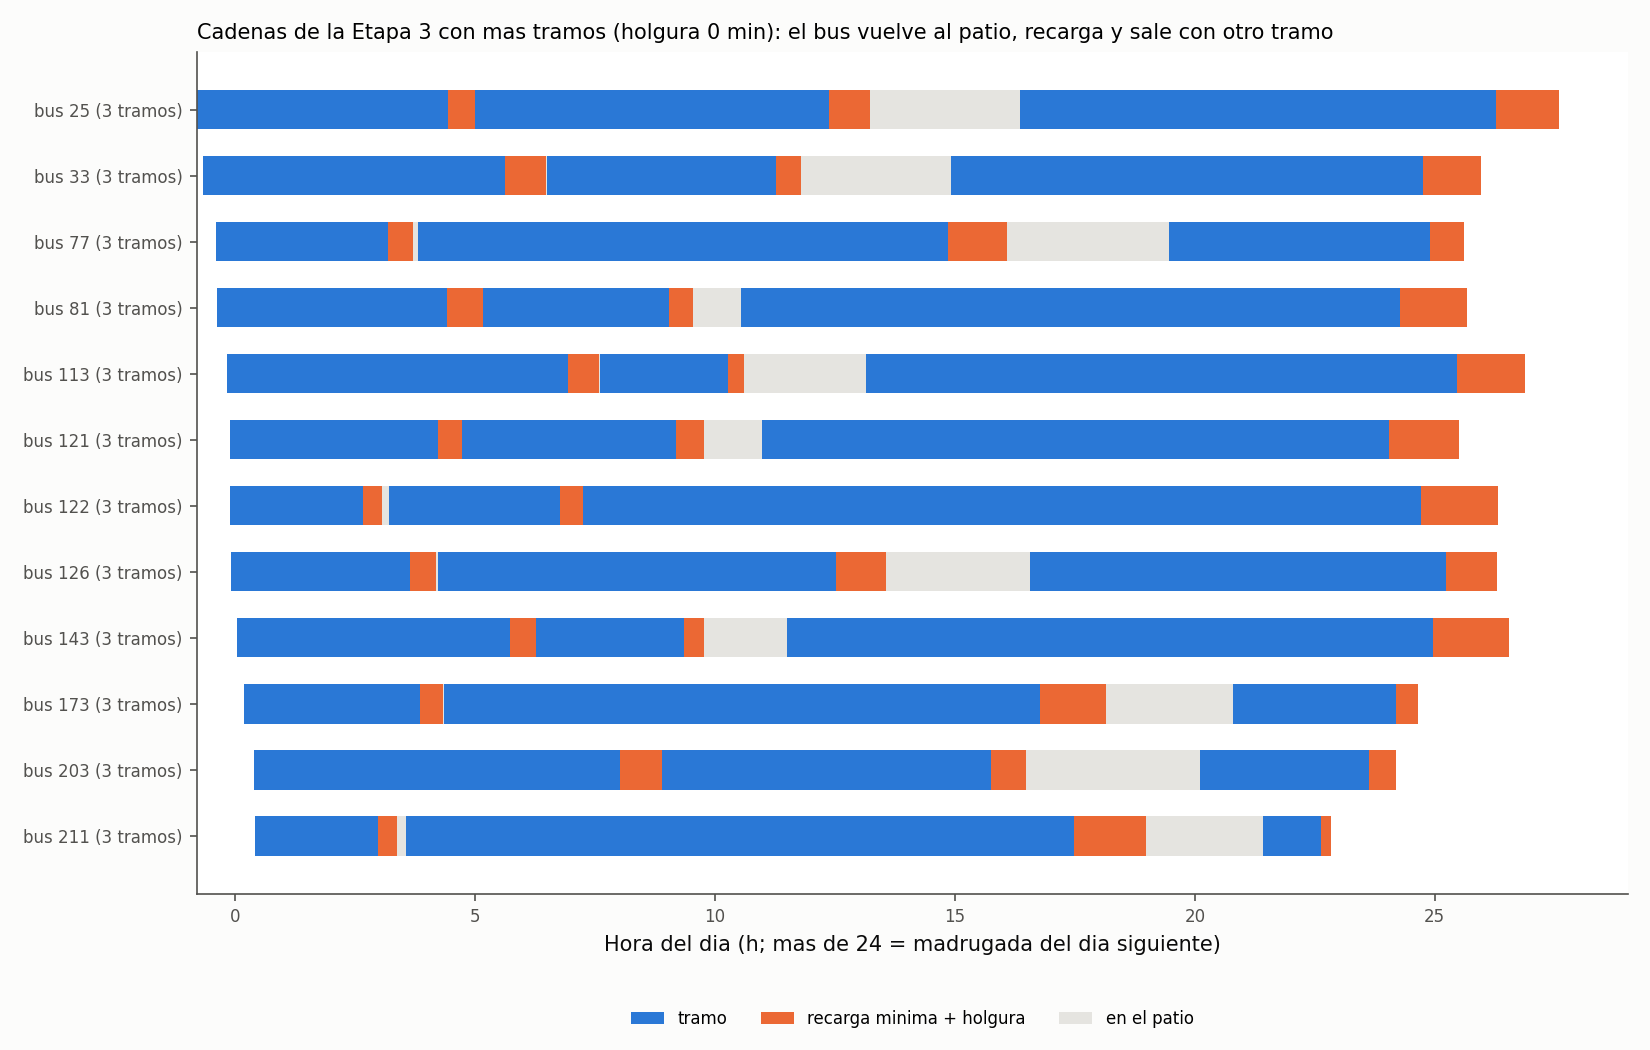

Values plotted in this chart, from the file beside it:
bus; fila; tramo_id; actividad; inicio_min; fin_min
25; 0; 5773; tramo; -47.92; 265.4
25; 0; 5773; recarga minima + holgura; 265.4; 299.8
25; 0; 5773; en el patio; 299.8; 299.8
25; 0; 5648; tramo; 299.8; 741.9
25; 0; 5648; recarga minima + holgura; 741.9; 793.5
25; 0; 5648; en el patio; 793.5; 981.3
25; 0; 5807; tramo; 981.3; 1577
25; 0; 5807; recarga minima + holgura; 1577; 1656
33; 1; 506.1; tramo; -40.56; 337.8
33; 1; 506.1; recarga minima + holgura; 337.8; 389.1
33; 1; 506.1; en el patio; 389.1; 389.2
33; 1; 5243; tramo; 389.2; 676.5
33; 1; 5243; recarga minima + holgura; 676.5; 707.6
33; 1; 5243; en el patio; 707.6; 895.5
33; 1; 6477; tramo; 895.5; 1486
33; 1; 6477; recarga minima + holgura; 1486; 1557
77; 2; 5786; tramo; -23.62; 191.1
77; 2; 5786; recarga minima + holgura; 191.1; 221.9
77; 2; 5786; en el patio; 221.9; 228.1
77; 2; 5713; tramo; 228.1; 890.9
77; 2; 5713; recarga minima + holgura; 890.9; 964.5
77; 2; 5713; en el patio; 964.5; 1168
77; 2; 5664; tramo; 1168; 1494
77; 2; 5664; recarga minima + holgura; 1494; 1537
81; 3; 789.1; tramo; -22.64; 264.7
81; 3; 789.1; recarga minima + holgura; 264.7; 309.8
81; 3; 789.1; en el patio; 309.8; 309.8
81; 3; 5649; tramo; 309.8; 542.3
81; 3; 5649; recarga minima + holgura; 542.3; 572.8
81; 3; 5649; en el patio; 572.8; 632.3
81; 3; 3445; tramo; 632.3; 1457
81; 3; 3445; recarga minima + holgura; 1457; 1540
113; 4; 6190; tramo; -9.87; 415.9
113; 4; 6190; recarga minima + holgura; 415.9; 455.3
113; 4; 6190; en el patio; 455.3; 455.7
113; 4; 1974; tramo; 455.7; 616
113; 4; 1974; recarga minima + holgura; 616; 636
113; 4; 1974; en el patio; 636; 789.3
113; 4; 5599; tramo; 789.3; 1527
113; 4; 5599; recarga minima + holgura; 1527; 1613
121; 5; 6103; tramo; -6.43; 253
121; 5; 6103; recarga minima + holgura; 253; 283.7
121; 5; 6103; en el patio; 283.7; 283.8
121; 5; 6049; tramo; 283.8; 550.8
121; 5; 6049; recarga minima + holgura; 550.8; 586.5
121; 5; 6049; en el patio; 586.5; 658.1
121; 5; 746.2; tramo; 658.1; 1442
121; 5; 746.2; recarga minima + holgura; 1442; 1530
122; 6; 7004; tramo; -6.39; 159.8
122; 6; 7004; recarga minima + holgura; 159.8; 183.9
122; 6; 7004; en el patio; 183.9; 192.1
122; 6; 605.1; tramo; 192.1; 406.4
122; 6; 605.1; recarga minima + holgura; 406.4; 434.6
122; 6; 605.1; en el patio; 434.6; 434.6
122; 6; 6409; tramo; 434.6; 1482
122; 6; 6409; recarga minima + holgura; 1482; 1579
126; 7; 5873; tramo; -5.32; 218.9
126; 7; 5873; recarga minima + holgura; 218.9; 251.1
126; 7; 5873; en el patio; 251.1; 253.1
126; 7; 2966; tramo; 253.1; 751.6
... 36 more rows
